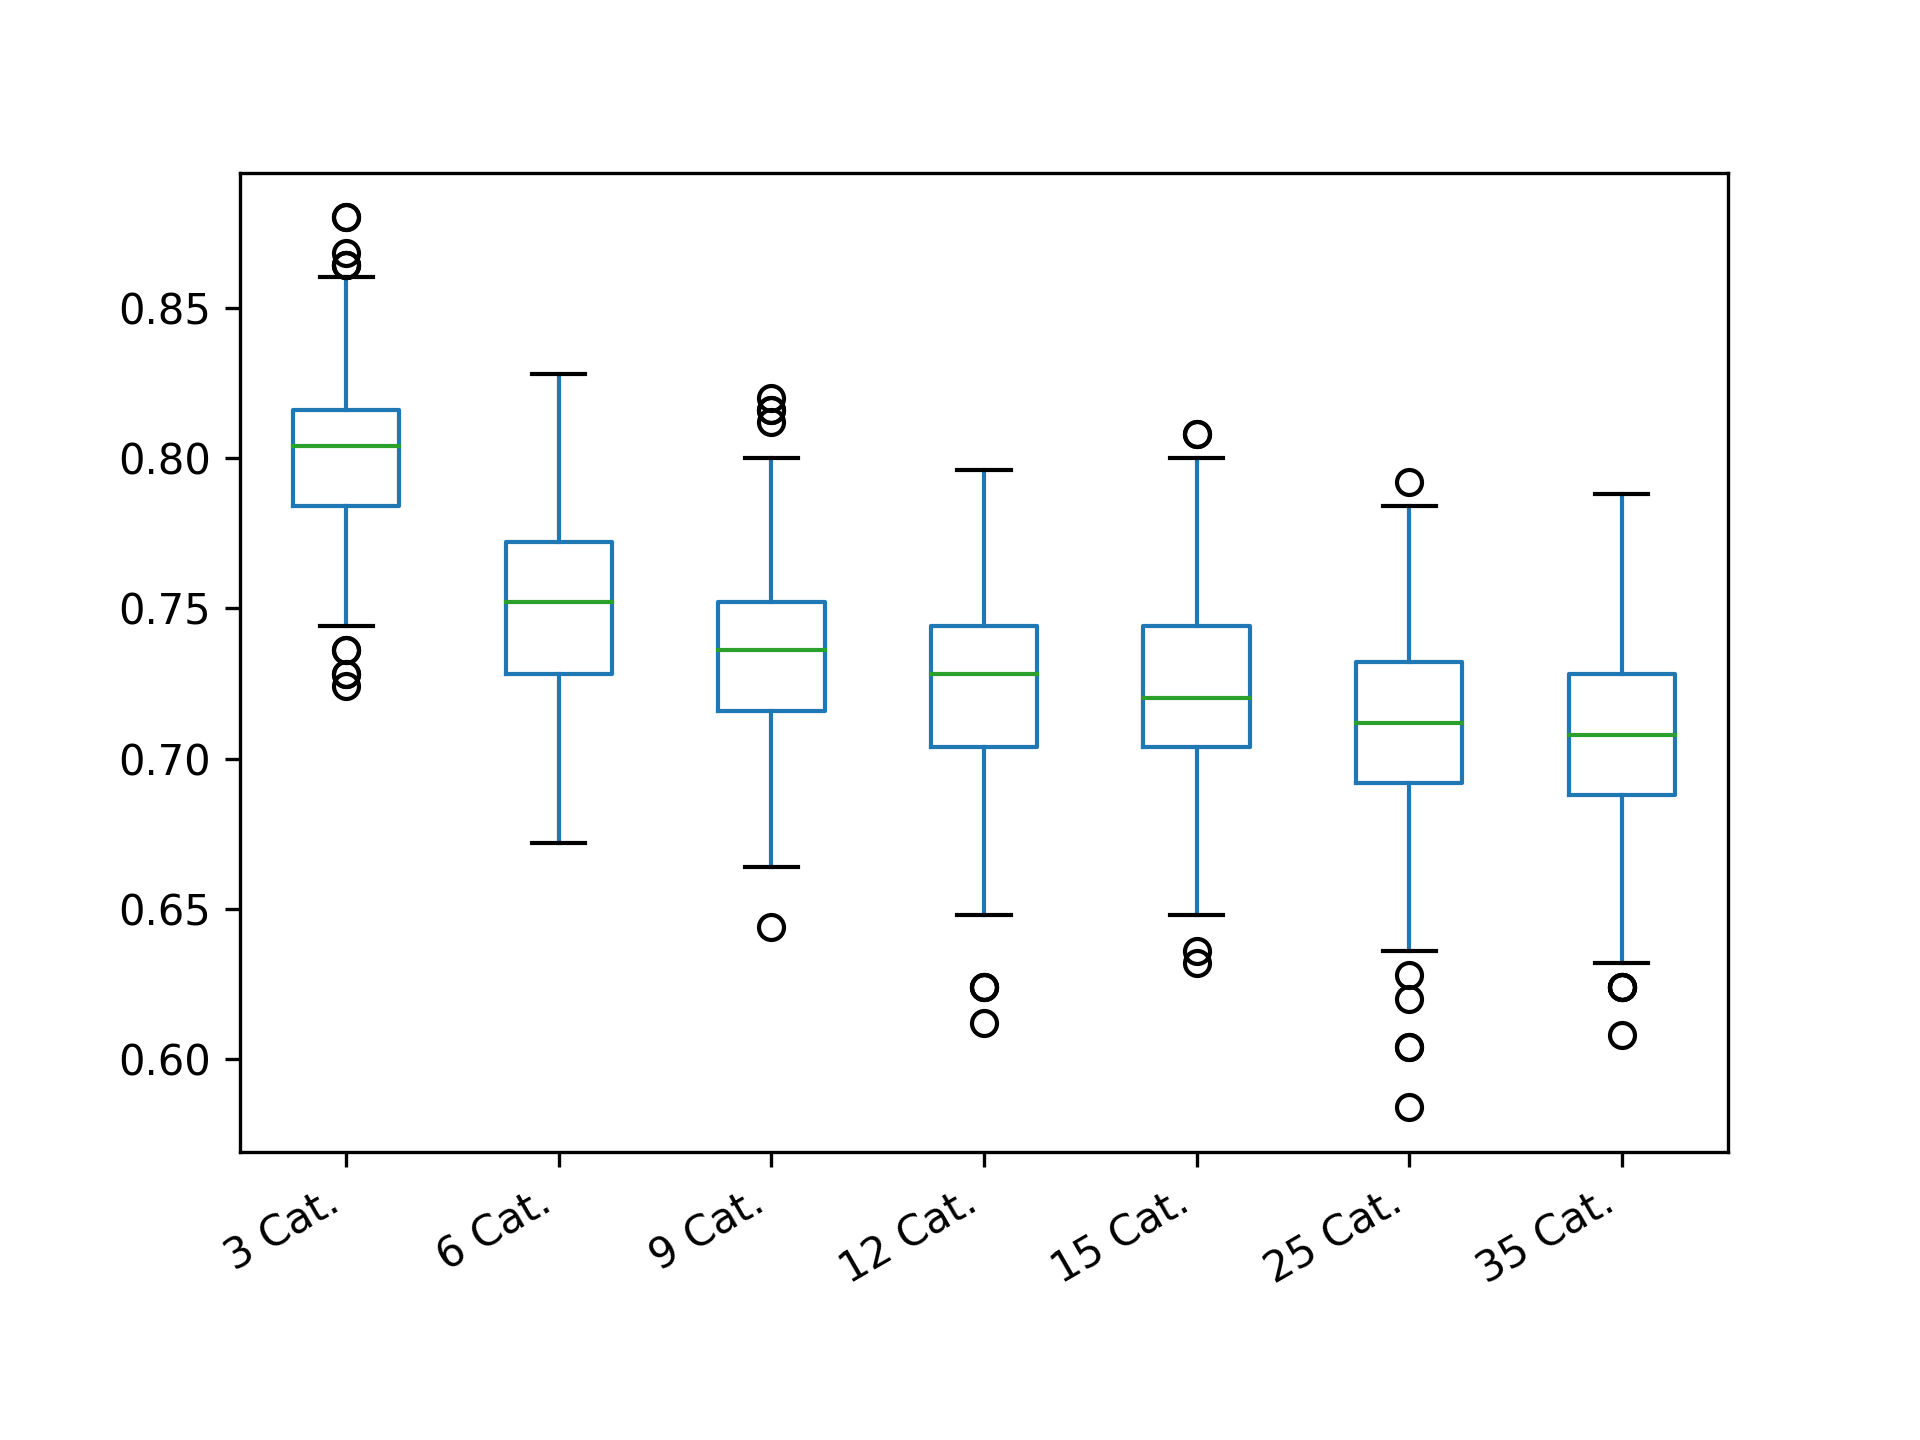

Source data for this figure (header and first rows):
3 Cat.; 6 Cat.; 9 Cat.; 12 Cat.; 15 Cat.; 25 Cat.; 35 Cat.
0.816; 0.748; 0.764; 0.744; 0.652; 0.76; 0.772
0.804; 0.776; 0.768; 0.728; 0.736; 0.732; 0.7
0.84; 0.74; 0.708; 0.688; 0.684; 0.708; 0.788
0.84; 0.736; 0.748; 0.716; 0.724; 0.708; 0.696
0.804; 0.768; 0.74; 0.756; 0.724; 0.584; 0.692
0.776; 0.792; 0.772; 0.716; 0.708; 0.712; 0.688
0.796; 0.72; 0.692; 0.728; 0.724; 0.744; 0.652
0.812; 0.748; 0.76; 0.716; 0.708; 0.732; 0.716
0.78; 0.756; 0.728; 0.736; 0.764; 0.712; 0.664
0.8; 0.744; 0.696; 0.784; 0.728; 0.712; 0.692
0.816; 0.788; 0.736; 0.716; 0.748; 0.728; 0.684
0.776; 0.788; 0.72; 0.756; 0.696; 0.712; 0.66
0.812; 0.732; 0.748; 0.712; 0.724; 0.72; 0.668
0.836; 0.7; 0.76; 0.712; 0.716; 0.772; 0.676
0.808; 0.748; 0.728; 0.712; 0.656; 0.696; 0.696
0.792; 0.724; 0.72; 0.72; 0.696; 0.792; 0.724
0.8; 0.796; 0.704; 0.66; 0.728; 0.708; 0.732
0.788; 0.768; 0.74; 0.732; 0.704; 0.684; 0.668
0.8; 0.752; 0.74; 0.736; 0.712; 0.692; 0.68
0.824; 0.8; 0.72; 0.788; 0.712; 0.664; 0.736
0.78; 0.748; 0.748; 0.732; 0.664; 0.716; 0.708
0.824; 0.74; 0.756; 0.728; 0.76; 0.672; 0.732
0.82; 0.792; 0.736; 0.712; 0.692; 0.692; 0.684
0.812; 0.704; 0.74; 0.688; 0.736; 0.68; 0.724
0.8; 0.784; 0.748; 0.72; 0.692; 0.656; 0.696
0.776; 0.696; 0.792; 0.74; 0.788; 0.688; 0.712
0.792; 0.736; 0.68; 0.732; 0.732; 0.688; 0.704
0.812; 0.756; 0.704; 0.652; 0.74; 0.708; 0.7
0.788; 0.704; 0.784; 0.716; 0.716; 0.724; 0.772
0.78; 0.748; 0.728; 0.744; 0.676; 0.748; 0.692
0.784; 0.72; 0.82; 0.712; 0.708; 0.676; 0.7
0.792; 0.748; 0.7; 0.724; 0.724; 0.684; 0.708
0.784; 0.732; 0.728; 0.728; 0.768; 0.748; 0.608
0.836; 0.8; 0.76; 0.68; 0.716; 0.712; 0.732
0.844; 0.776; 0.816; 0.684; 0.732; 0.736; 0.7
0.788; 0.776; 0.716; 0.712; 0.684; 0.692; 0.764
0.848; 0.792; 0.74; 0.724; 0.716; 0.732; 0.712
0.796; 0.808; 0.732; 0.744; 0.716; 0.712; 0.756
0.804; 0.768; 0.724; 0.696; 0.708; 0.72; 0.728
0.828; 0.756; 0.708; 0.764; 0.784; 0.7; 0.696
0.808; 0.716; 0.732; 0.696; 0.684; 0.712; 0.704
0.82; 0.76; 0.724; 0.708; 0.712; 0.772; 0.74
0.824; 0.748; 0.728; 0.776; 0.784; 0.688; 0.716
0.812; 0.768; 0.68; 0.688; 0.684; 0.704; 0.668
0.788; 0.688; 0.712; 0.736; 0.752; 0.704; 0.696
0.796; 0.704; 0.736; 0.732; 0.744; 0.604; 0.716
0.784; 0.74; 0.712; 0.748; 0.684; 0.724; 0.664
0.824; 0.768; 0.696; 0.684; 0.76; 0.712; 0.712
0.788; 0.74; 0.732; 0.752; 0.744; 0.764; 0.74
0.764; 0.768; 0.732; 0.76; 0.76; 0.712; 0.772
0.796; 0.716; 0.768; 0.736; 0.712; 0.764; 0.724
0.82; 0.76; 0.764; 0.74; 0.708; 0.744; 0.712
0.812; 0.756; 0.724; 0.768; 0.696; 0.704; 0.664
0.808; 0.724; 0.736; 0.696; 0.688; 0.72; 0.724
0.804; 0.7; 0.756; 0.712; 0.756; 0.74; 0.692
0.776; 0.8; 0.74; 0.624; 0.732; 0.712; 0.74
0.844; 0.708; 0.716; 0.728; 0.772; 0.68; 0.708
0.792; 0.74; 0.776; 0.688; 0.748; 0.7; 0.676
0.772; 0.736; 0.76; 0.736; 0.708; 0.712; 0.696
0.808; 0.78; 0.732; 0.772; 0.76; 0.688; 0.744
... 340 more rows
